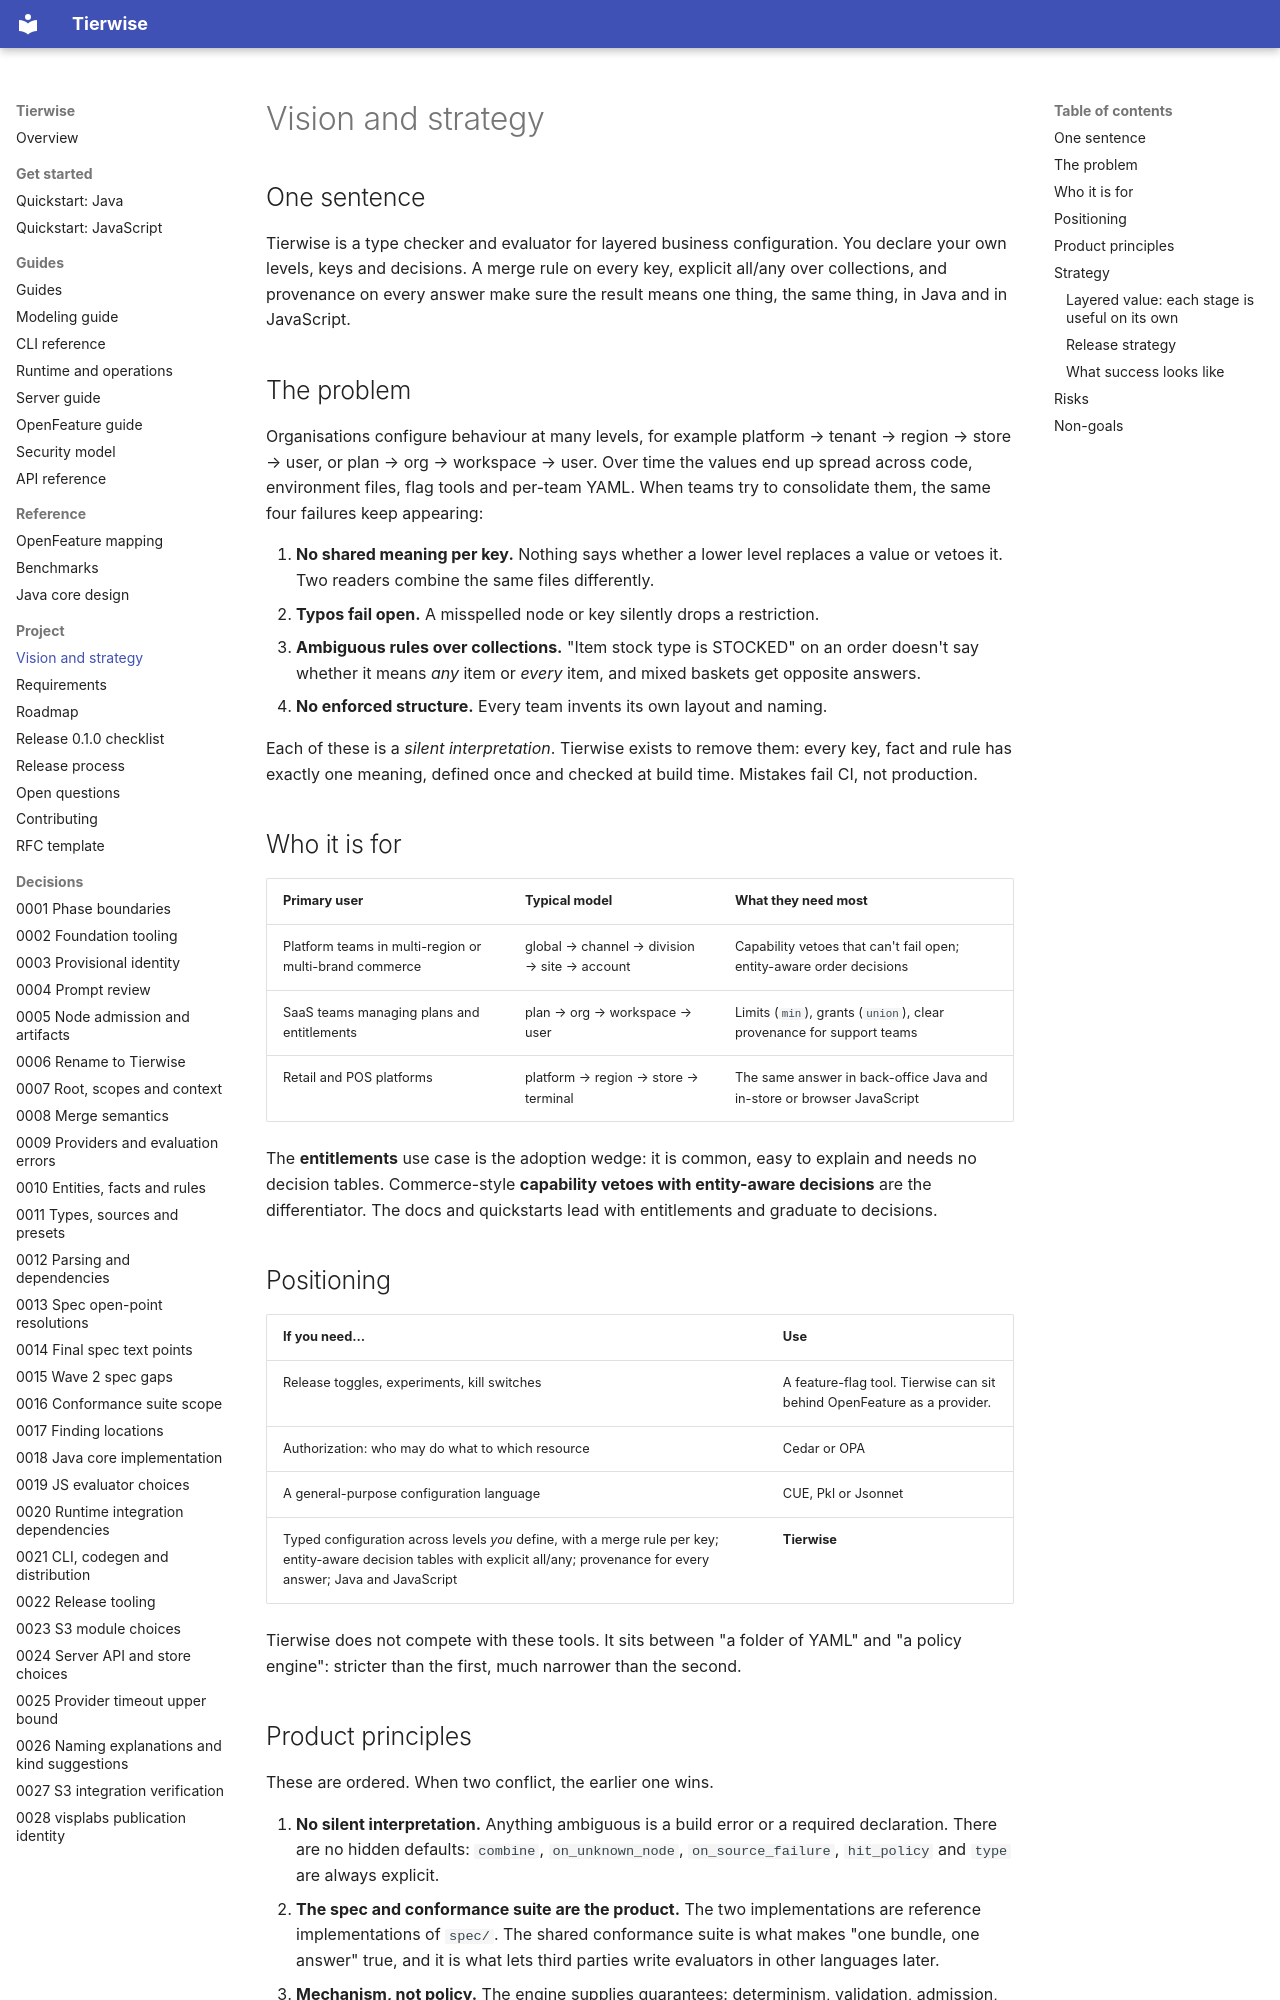

repository: djkeshawa/visp-tierwise · page: vision/index.html · generator: mkdocs

# Vision and strategy

## One sentence

Tierwise is a type checker and evaluator for layered business configuration. You
declare your own levels, keys and decisions. A merge rule on every key, explicit
all/any over collections, and provenance on every answer make sure the result
means one thing, the same thing, in Java and in JavaScript.

## The problem

Organisations configure behaviour at many levels, for example platform → tenant →
region → store → user, or plan → org → workspace → user. Over time the values end
up spread across code, environment files, flag tools and per-team YAML. When teams
try to consolidate them, the same four failures keep appearing:

1. **No shared meaning per key.** Nothing says whether a lower level replaces a
   value or vetoes it. Two readers combine the same files differently.
2. **Typos fail open.** A misspelled node or key silently drops a restriction.
3. **Ambiguous rules over collections.** "Item stock type is STOCKED" on an order
   doesn't say whether it means *any* item or *every* item, and mixed baskets get
   opposite answers.
4. **No enforced structure.** Every team invents its own layout and naming.

Each of these is a *silent interpretation*. Tierwise exists to remove them: every
key, fact and rule has exactly one meaning, defined once and checked at build time.
Mistakes fail CI, not production.

## Who it is for

| Primary user | Typical model | What they need most |
| --- | --- | --- |
| Platform teams in multi-region or multi-brand commerce | global → channel → division → site → account | Capability vetoes that can't fail open; entity-aware order decisions |
| SaaS teams managing plans and entitlements | plan → org → workspace → user | Limits (`min`), grants (`union`), clear provenance for support teams |
| Retail and POS platforms | platform → region → store → terminal | The same answer in back-office Java and in-store or browser JavaScript |

The **entitlements** use case is the adoption wedge: it is common, easy to explain
and needs no decision tables. Commerce-style **capability vetoes with entity-aware
decisions** are the differentiator. The docs and quickstarts lead with entitlements
and graduate to decisions.

## Positioning

| If you need… | Use |
| --- | --- |
| Release toggles, experiments, kill switches | A feature-flag tool. Tierwise can sit behind OpenFeature as a provider. |
| Authorization: who may do what to which resource | Cedar or OPA |
| A general-purpose configuration language | CUE, Pkl or Jsonnet |
| Typed configuration across levels *you* define, with a merge rule per key; entity-aware decision tables with explicit all/any; provenance for every answer; Java and JavaScript | **Tierwise** |

Tierwise does not compete with these tools. It sits between "a folder of YAML" and
"a policy engine": stricter than the first, much narrower than the second.
